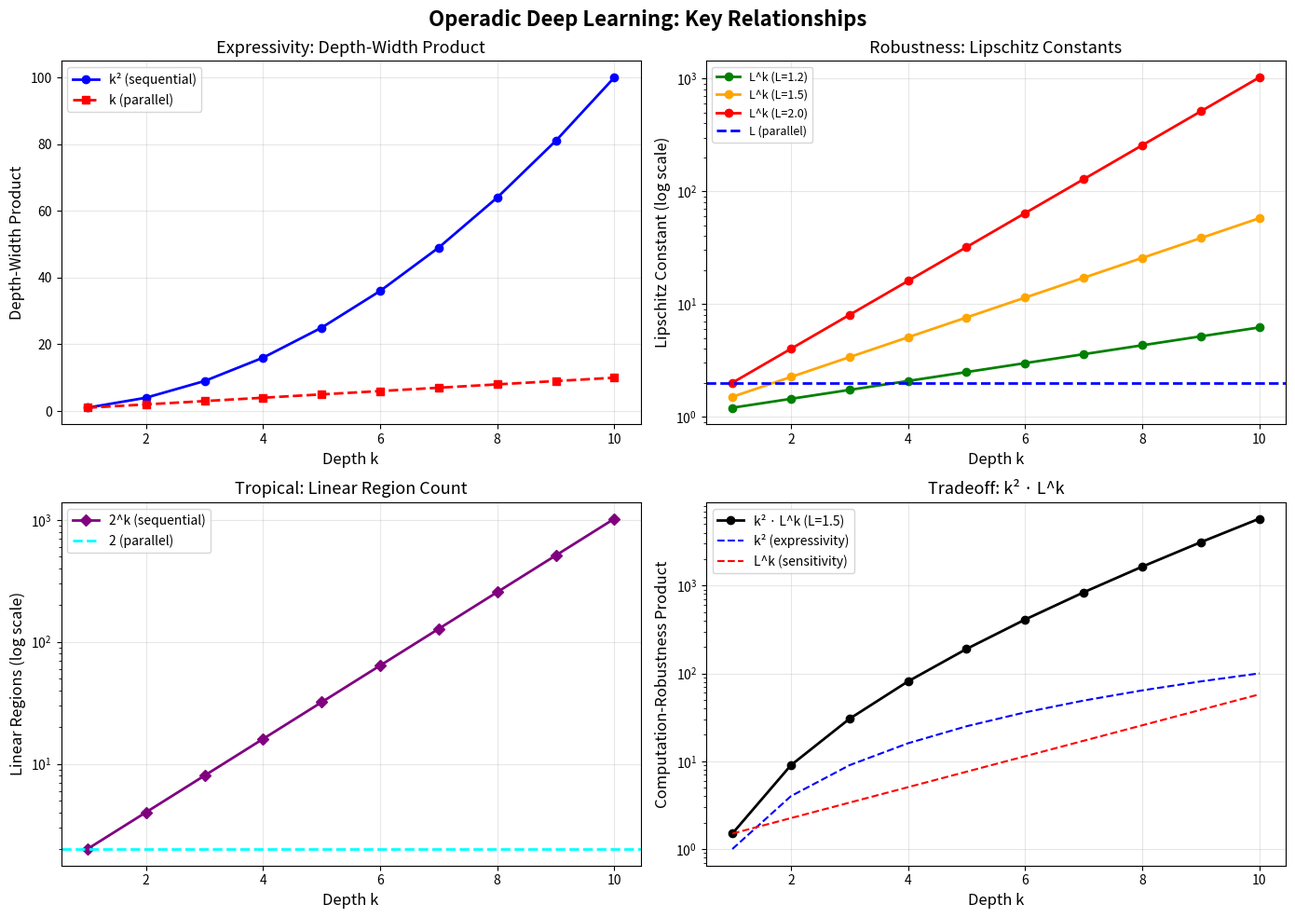
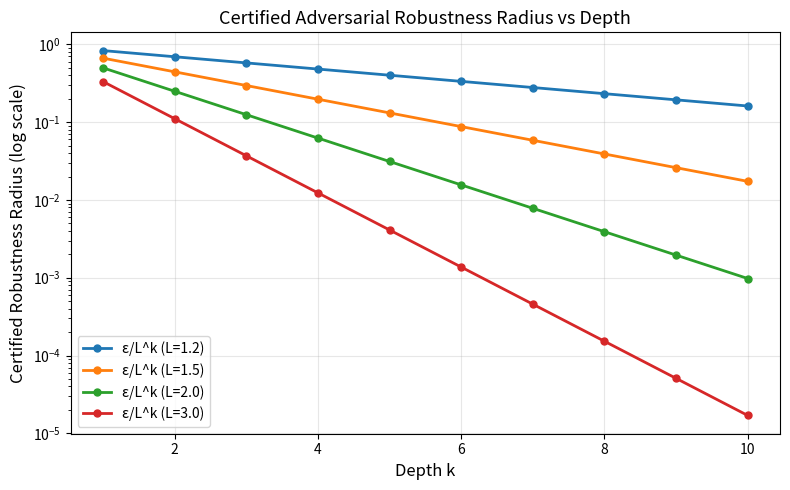

Reproduce these figures in Python, in order.
#!/usr/bin/env python3
"""
Operadic Deep Learning: Numerical Demonstrations

This script demonstrates the key theorems from the formal Lean 4 verification
with concrete numerical examples and visualizations.

Theorems demonstrated:
1. Depth separation via generator count and depth-width product
2. Lipschitz-certified compositional robustness (L^k for depth k)
3. Parallel vs sequential robustness advantage
4. Tropical linear region counting (2^k)
5. Robustness-expressivity tradeoff (k² · L^k)
"""

import numpy as np
import matplotlib
matplotlib.use('Agg')
import matplotlib.pyplot as plt
from dataclasses import dataclass
from enum import Enum, auto
from typing import Optional


# ============================================================================
# I. Operadic Expression Data Structure
# ============================================================================

class ExprType(Enum):
    GENERATOR = auto()
    IDENTITY = auto()
    COMPOSE = auto()
    PARALLEL = auto()

@dataclass
class OperadicExpr:
    """Tree-structured operadic expression — mirrors the Lean OperadicExpression type."""
    kind: ExprType
    left: Optional['OperadicExpr'] = None
    right: Optional['OperadicExpr'] = None

    @staticmethod
    def generator():
        return OperadicExpr(ExprType.GENERATOR)

    @staticmethod
    def identity():
        return OperadicExpr(ExprType.IDENTITY)

    @staticmethod
    def compose(e1, e2):
        return OperadicExpr(ExprType.COMPOSE, e1, e2)

    @staticmethod
    def parallel(e1, e2):
        return OperadicExpr(ExprType.PARALLEL, e1, e2)

    @property
    def depth(self) -> int:
        """Mirrors OperadicExpression.depth from Lean."""
        if self.kind == ExprType.GENERATOR:
            return 1
        elif self.kind == ExprType.IDENTITY:
            return 0
        elif self.kind == ExprType.COMPOSE:
            return self.left.depth + self.right.depth
        else:  # PARALLEL
            return max(self.left.depth, self.right.depth)

    @property
    def generator_count(self) -> int:
        """Mirrors OperadicExpression.generatorCount from Lean."""
        if self.kind == ExprType.GENERATOR:
            return 1
        elif self.kind == ExprType.IDENTITY:
            return 0
        elif self.kind in (ExprType.COMPOSE, ExprType.PARALLEL):
            return self.left.generator_count + self.right.generator_count
        return 0

    @property
    def depth_width_product(self) -> int:
        """Mirrors OperadicExpression.depthWidthProduct from Lean."""
        return self.depth * self.generator_count

    def lipschitz(self, base_L: float) -> float:
        """Mirrors CertifiedRobustness.operadicLipschitz from Lean."""
        if self.kind == ExprType.GENERATOR:
            return base_L
        elif self.kind == ExprType.IDENTITY:
            return 1.0
        elif self.kind == ExprType.COMPOSE:
            return self.left.lipschitz(base_L) * self.right.lipschitz(base_L)
        else:  # PARALLEL
            return max(self.left.lipschitz(base_L), self.right.lipschitz(base_L))

    def tropical_regions(self) -> int:
        """Number of linear regions: 2^depth."""
        return 2 ** self.depth


def k_deep(k: int) -> OperadicExpr:
    """Mirrors kDeepExpression from Lean."""
    if k == 0:
        return OperadicExpr.identity()
    return OperadicExpr.compose(OperadicExpr.generator(), k_deep(k - 1))


def wide_parallel(n: int) -> OperadicExpr:
    """Mirrors wideParallel from Lean."""
    if n == 0:
        return OperadicExpr.identity()
    elif n == 1:
        return OperadicExpr.generator()
    else:
        return OperadicExpr.parallel(OperadicExpr.generator(), wide_parallel(n - 1))


# ============================================================================
# II. Numerical Verification of Theorems
# ============================================================================

def verify_theorems():
    """Verify key theorems numerically."""
    print("=" * 70)
    print("OPERADIC DEEP LEARNING: Numerical Theorem Verification")
    print("=" * 70)

    # Theorem: kDeep_depth
    print("\n--- Theorem: kDeep_depth ---")
    print("kDeepExpression(k).depth = k")
    for k in range(8):
        expr = k_deep(k)
        assert expr.depth == k, f"Failed for k={k}"
        print(f"  k={k}: depth = {expr.depth} ✓")

    # Theorem: kDeep_generatorCount
    print("\n--- Theorem: kDeep_generatorCount ---")
    print("kDeepExpression(k).generatorCount = k")
    for k in range(8):
        expr = k_deep(k)
        assert expr.generator_count == k
        print(f"  k={k}: generatorCount = {expr.generator_count} ✓")

    # Theorem: depthWidthProduct_kDeep
    print("\n--- Theorem: depthWidthProduct_kDeep ---")
    print("kDeepExpression(k).depthWidthProduct = k²")
    for k in range(8):
        expr = k_deep(k)
        assert expr.depth_width_product == k * k
        print(f"  k={k}: depthWidthProduct = {expr.depth_width_product} = {k}² ✓")

    # Theorem: depthWidthProduct_gap
    print("\n--- Theorem: depthWidthProduct_gap ---")
    print("DWP(k+1) - DWP(k) = 2k+1")
    for k in range(7):
        gap = k_deep(k + 1).depth_width_product - k_deep(k).depth_width_product
        assert gap == 2 * k + 1
        print(f"  k={k}: gap = {gap} = 2·{k}+1 ✓")

    # Theorem: kDeep_lipschitz
    print("\n--- Theorem: kDeep_lipschitz ---")
    print("operadicLipschitz(L, kDeep(k)) = L^k")
    L = 1.5
    for k in range(8):
        expr = k_deep(k)
        computed = expr.lipschitz(L)
        expected = L ** k
        assert abs(computed - expected) < 1e-10
        print(f"  L={L}, k={k}: Lipschitz = {computed:.4f} = {L}^{k} ✓")

    # Theorem: parallel_robustness_advantage
    print("\n--- Theorem: parallel_robustness_advantage ---")
    print("For L > 1, k ≥ 2: Lip(parallel) < Lip(sequential)")
    L = 2.0
    for k in range(2, 8):
        seq_lip = k_deep(k).lipschitz(L)
        par_lip = wide_parallel(k).lipschitz(L)
        assert par_lip < seq_lip
        print(f"  k={k}: parallel={par_lip:.1f} < sequential={seq_lip:.1f} "
              f"(ratio {seq_lip/par_lip:.1f}x) ✓")

    # Theorem: tropical_region_exponential
    print("\n--- Theorem: tropical_region_exponential ---")
    print("tropicalRegions(kDeep(k)) = 2^k")
    for k in range(8):
        regions = k_deep(k).tropical_regions()
        assert regions == 2 ** k
        print(f"  k={k}: regions = {regions} = 2^{k} ✓")

    # Theorem: wideParallel_depth
    print("\n--- Theorem: wideParallel_depth ---")
    print("wideParallel(n).depth = 1 for n ≥ 1")
    for n in range(1, 8):
        expr = wide_parallel(n)
        assert expr.depth == 1
        print(f"  n={n}: depth = {expr.depth}, generators = {expr.generator_count} ✓")

    print("\n" + "=" * 70)
    print("ALL THEOREMS VERIFIED NUMERICALLY ✓")
    print("=" * 70)


# ============================================================================
# III. Visualizations
# ============================================================================

def create_visualizations():
    """Generate publication-quality visualizations."""

    fig, axes = plt.subplots(2, 2, figsize=(14, 10))
    fig.suptitle("Operadic Deep Learning: Key Relationships", fontsize=16, fontweight='bold')

    depths = range(1, 11)

    # Plot 1: Depth-Width Product (k²)
    ax = axes[0, 0]
    dwp = [k * k for k in depths]
    ax.plot(list(depths), dwp, 'b-o', linewidth=2, markersize=6, label='k² (sequential)')
    ax.plot(list(depths), list(depths), 'r--s', linewidth=2, markersize=6, label='k (parallel)')
    ax.set_xlabel('Depth k', fontsize=12)
    ax.set_ylabel('Depth-Width Product', fontsize=12)
    ax.set_title('Expressivity: Depth-Width Product', fontsize=13)
    ax.legend(fontsize=10)
    ax.grid(True, alpha=0.3)

    # Plot 2: Lipschitz Constants (L^k vs L)
    ax = axes[0, 1]
    L_values = [1.2, 1.5, 2.0]
    colors = ['green', 'orange', 'red']
    for L, color in zip(L_values, colors):
        lip = [L ** k for k in depths]
        ax.semilogy(list(depths), lip, f'-o', color=color, linewidth=2,
                     markersize=6, label=f'L^k (L={L})')
    ax.axhline(y=2.0, color='blue', linestyle='--', linewidth=2, label='L (parallel)')
    ax.set_xlabel('Depth k', fontsize=12)
    ax.set_ylabel('Lipschitz Constant (log scale)', fontsize=12)
    ax.set_title('Robustness: Lipschitz Constants', fontsize=13)
    ax.legend(fontsize=9)
    ax.grid(True, alpha=0.3)

    # Plot 3: Tropical Linear Regions
    ax = axes[1, 0]
    regions = [2 ** k for k in depths]
    ax.semilogy(list(depths), regions, 'purple', linewidth=2, marker='D', markersize=6,
                label='2^k (sequential)')
    ax.axhline(y=2, color='cyan', linestyle='--', linewidth=2, label='2 (parallel)')
    ax.set_xlabel('Depth k', fontsize=12)
    ax.set_ylabel('Linear Regions (log scale)', fontsize=12)
    ax.set_title('Tropical: Linear Region Count', fontsize=13)
    ax.legend(fontsize=10)
    ax.grid(True, alpha=0.3)

    # Plot 4: Robustness-Expressivity Tradeoff (k² · L^k)
    ax = axes[1, 1]
    L = 1.5
    tradeoff = [k * k * L ** k for k in depths]
    expressivity = [k * k for k in depths]
    robustness = [L ** k for k in depths]
    ax.semilogy(list(depths), tradeoff, 'k-o', linewidth=2, markersize=6,
                label=f'k² · L^k (L={L})')
    ax.semilogy(list(depths), expressivity, 'b--', linewidth=1.5, label='k² (expressivity)')
    ax.semilogy(list(depths), robustness, 'r--', linewidth=1.5, label='L^k (sensitivity)')
    ax.set_xlabel('Depth k', fontsize=12)
    ax.set_ylabel('Computation-Robustness Product', fontsize=12)
    ax.set_title('Tradeoff: k² · L^k', fontsize=13)
    ax.legend(fontsize=10)
    ax.grid(True, alpha=0.3)

    plt.tight_layout()
    plt.savefig('operadic_deep_learning_plots.png', dpi=150, bbox_inches='tight')
    print("\nSaved: operadic_deep_learning_plots.png")

    # Additional plot: Certified Robustness Radius
    fig2, ax2 = plt.subplots(1, 1, figsize=(8, 5))
    epsilon = 1.0
    for L in [1.2, 1.5, 2.0, 3.0]:
        radii = [epsilon / L ** k for k in depths]
        ax2.semilogy(list(depths), radii, '-o', linewidth=2, markersize=5,
                      label=f'ε/L^k (L={L})')
    ax2.set_xlabel('Depth k', fontsize=12)
    ax2.set_ylabel('Certified Robustness Radius (log scale)', fontsize=12)
    ax2.set_title('Certified Adversarial Robustness Radius vs Depth', fontsize=13)
    ax2.legend(fontsize=10)
    ax2.grid(True, alpha=0.3)
    plt.tight_layout()
    plt.savefig('certified_robustness_radius.png', dpi=150, bbox_inches='tight')
    print("Saved: certified_robustness_radius.png")


# ============================================================================
# IV. Concrete Neural Network Example
# ============================================================================

def neural_network_example():
    """Demonstrate operadic composition with actual matrix operations."""
    print("\n" + "=" * 70)
    print("CONCRETE EXAMPLE: 3-Layer Neural Network as Operadic Expression")
    print("=" * 70)

    np.random.seed(42)

    # Define three layers: R^4 -> R^3 -> R^2 -> R^1
    W1 = np.random.randn(3, 4) * 0.5
    b1 = np.random.randn(3) * 0.1
    W2 = np.random.randn(2, 3) * 0.5
    b2 = np.random.randn(2) * 0.1
    W3 = np.random.randn(1, 2) * 0.5
    b3 = np.random.randn(1) * 0.1

    # Activation: ReLU (Lipschitz constant = 1)
    relu = lambda x: np.maximum(0, x)

    # Compute operator norms (Lipschitz constants of linear maps)
    L1 = np.linalg.norm(W1, ord=2)
    L2 = np.linalg.norm(W2, ord=2)
    L3 = np.linalg.norm(W3, ord=2)

    print(f"\nLayer 1: R^4 → R^3, ‖W₁‖ = {L1:.4f}")
    print(f"Layer 2: R^3 → R^2, ‖W₂‖ = {L2:.4f}")
    print(f"Layer 3: R^2 → R^1, ‖W₃‖ = {L3:.4f}")

    # Operadic composition: total Lipschitz = L1 * L2 * L3 (since ReLU has Lip = 1)
    total_lip = L1 * L2 * L3
    print(f"\nOperadic Lipschitz (chain rule): {L1:.4f} × {L2:.4f} × {L3:.4f} = {total_lip:.4f}")

    # Depth = 3, generator count = 3, DWP = 9
    print(f"Depth = 3, Generator count = 3, Depth-Width Product = 9")

    # Certified robustness radius
    epsilon = 0.1
    cert_radius = epsilon / total_lip
    print(f"\nFor ε = {epsilon}:")
    print(f"  Certified robustness radius = ε / L_total = {cert_radius:.6f}")
    print(f"  Any perturbation ‖δx‖ ≤ {cert_radius:.6f} changes output by ≤ {epsilon}")

    # Compare: same layers in parallel
    parallel_lip = max(L1, L2, L3)
    parallel_radius = epsilon / parallel_lip
    print(f"\nIf same layers were parallel instead of sequential:")
    print(f"  Lipschitz = max(L₁, L₂, L₃) = {parallel_lip:.4f}")
    print(f"  Certified radius = {parallel_radius:.6f}")
    print(f"  Robustness advantage: {parallel_radius / cert_radius:.1f}× better")

    # Test with actual input
    x = np.array([1.0, -0.5, 0.3, 0.8])
    y = W3 @ relu(W2 @ relu(W1 @ x + b1) + b2) + b3
    print(f"\nInput:  x = {x}")
    print(f"Output: f(x) = {y}")

    # Perturb and verify Lipschitz bound
    delta = np.random.randn(4) * 0.01
    delta = delta / np.linalg.norm(delta) * cert_radius  # Normalize to cert_radius
    x_pert = x + delta
    y_pert = W3 @ relu(W2 @ relu(W1 @ x_pert + b1) + b2) + b3
    output_change = np.linalg.norm(y_pert - y)
    print(f"\nPerturbation: ‖δx‖ = {np.linalg.norm(delta):.6f} (= certified radius)")
    print(f"Output change: ‖f(x+δ) - f(x)‖ = {output_change:.6f}")
    print(f"Lipschitz bound: L · ‖δx‖ = {total_lip * np.linalg.norm(delta):.6f}")
    print(f"Bound holds: {output_change <= total_lip * np.linalg.norm(delta) + 1e-10} ✓")


# ============================================================================
# Main
# ============================================================================

if __name__ == "__main__":
    verify_theorems()
    create_visualizations()
    neural_network_example()
